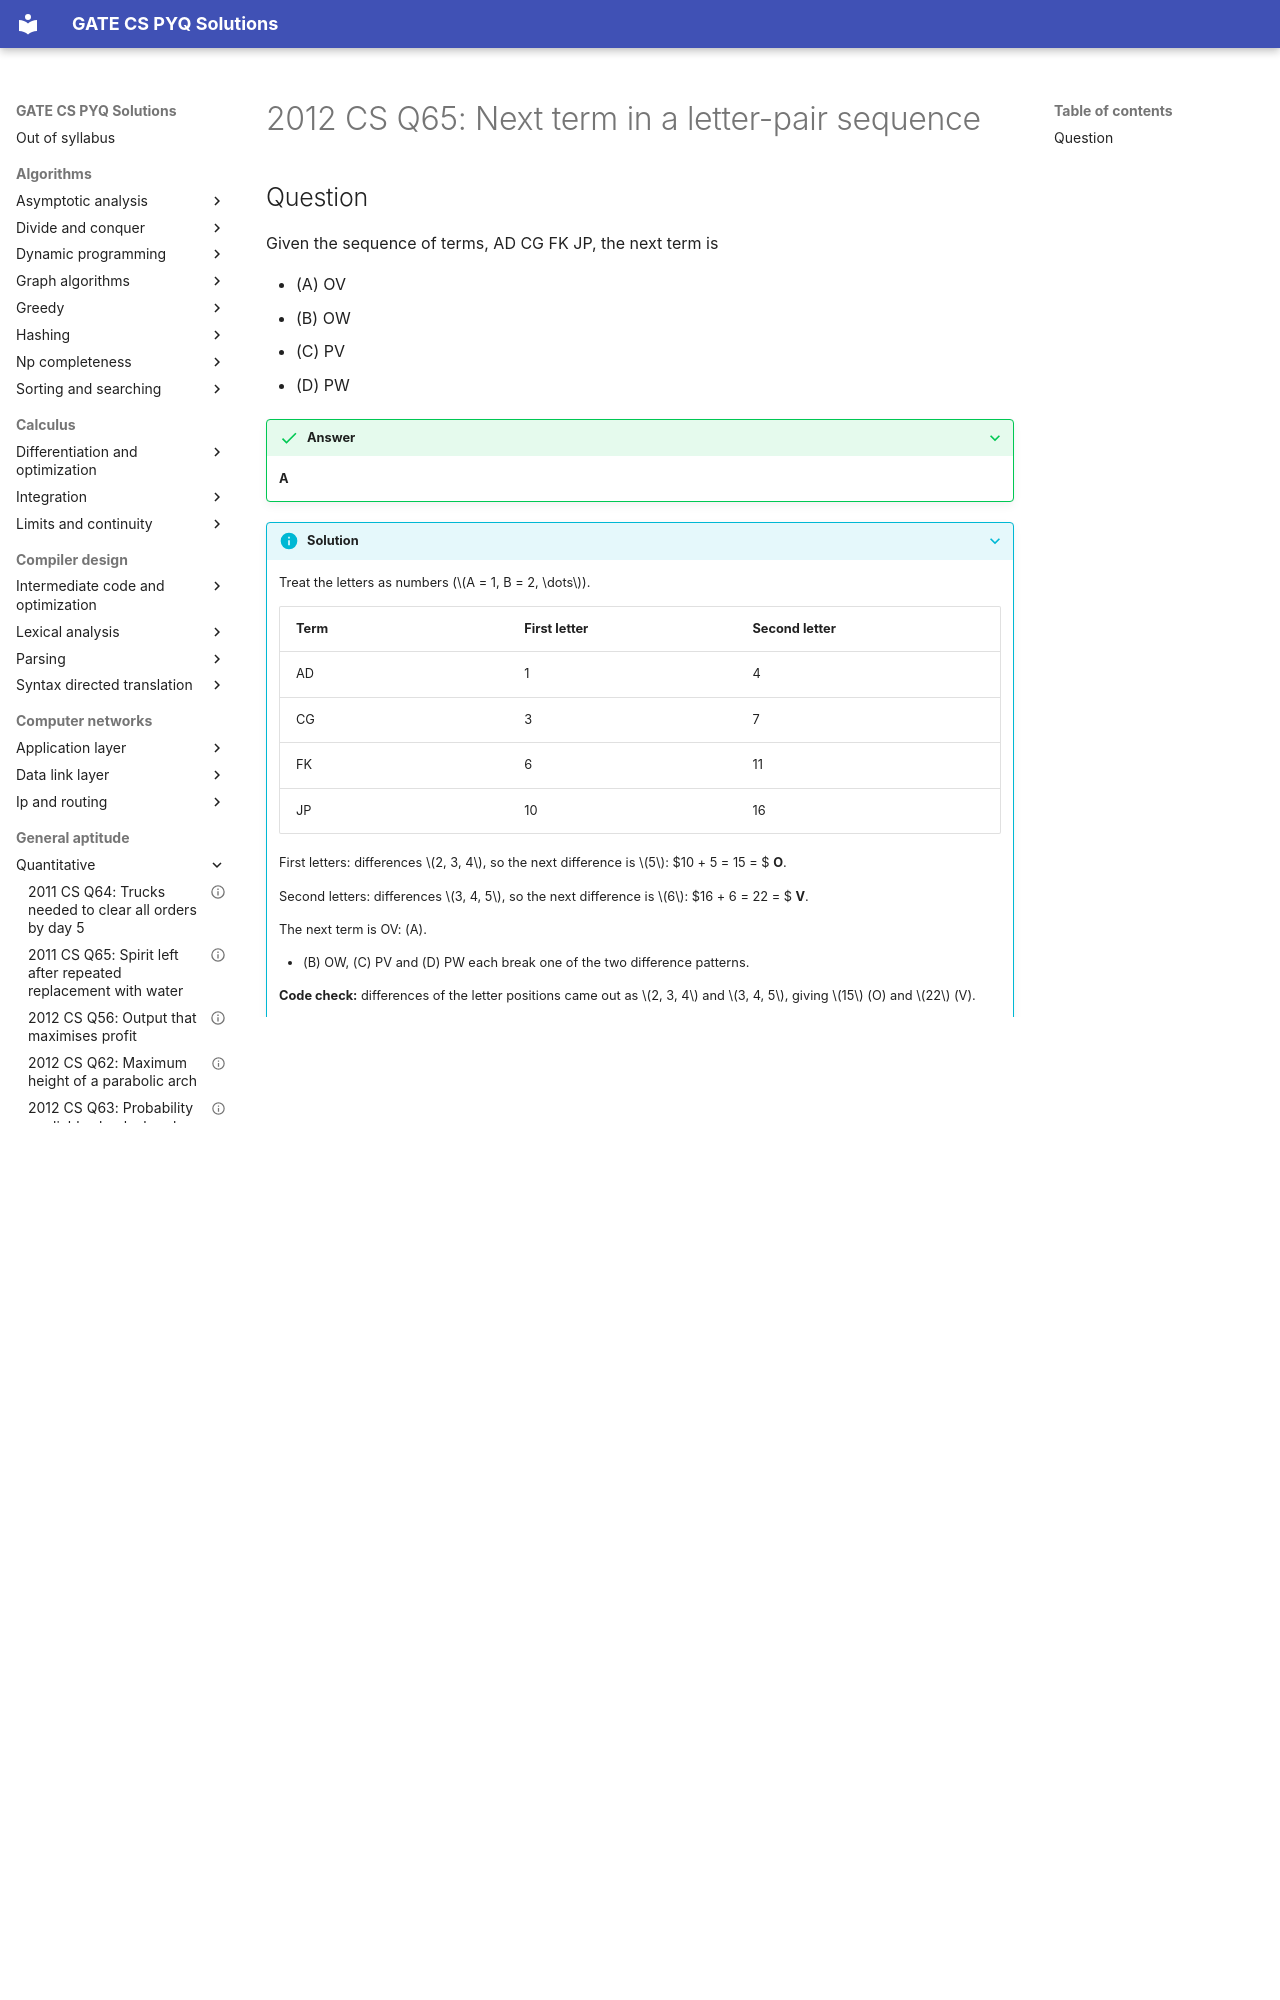

repository: saheenusman/GATE-PYQs · page: general-aptitude/quantitative/2012-set1-q65/index.html · generator: mkdocs

---
title: "2012 CS Q65: Next term in a letter-pair sequence"
year: 2012
set: 1
paper: CS
q_no: 65
subject: general-aptitude
topic: quantitative
also: []
marks: 2
type: MCQ
official_answer: "A"
status: verified
---

# 2012 CS Q65: Next term in a letter-pair sequence
